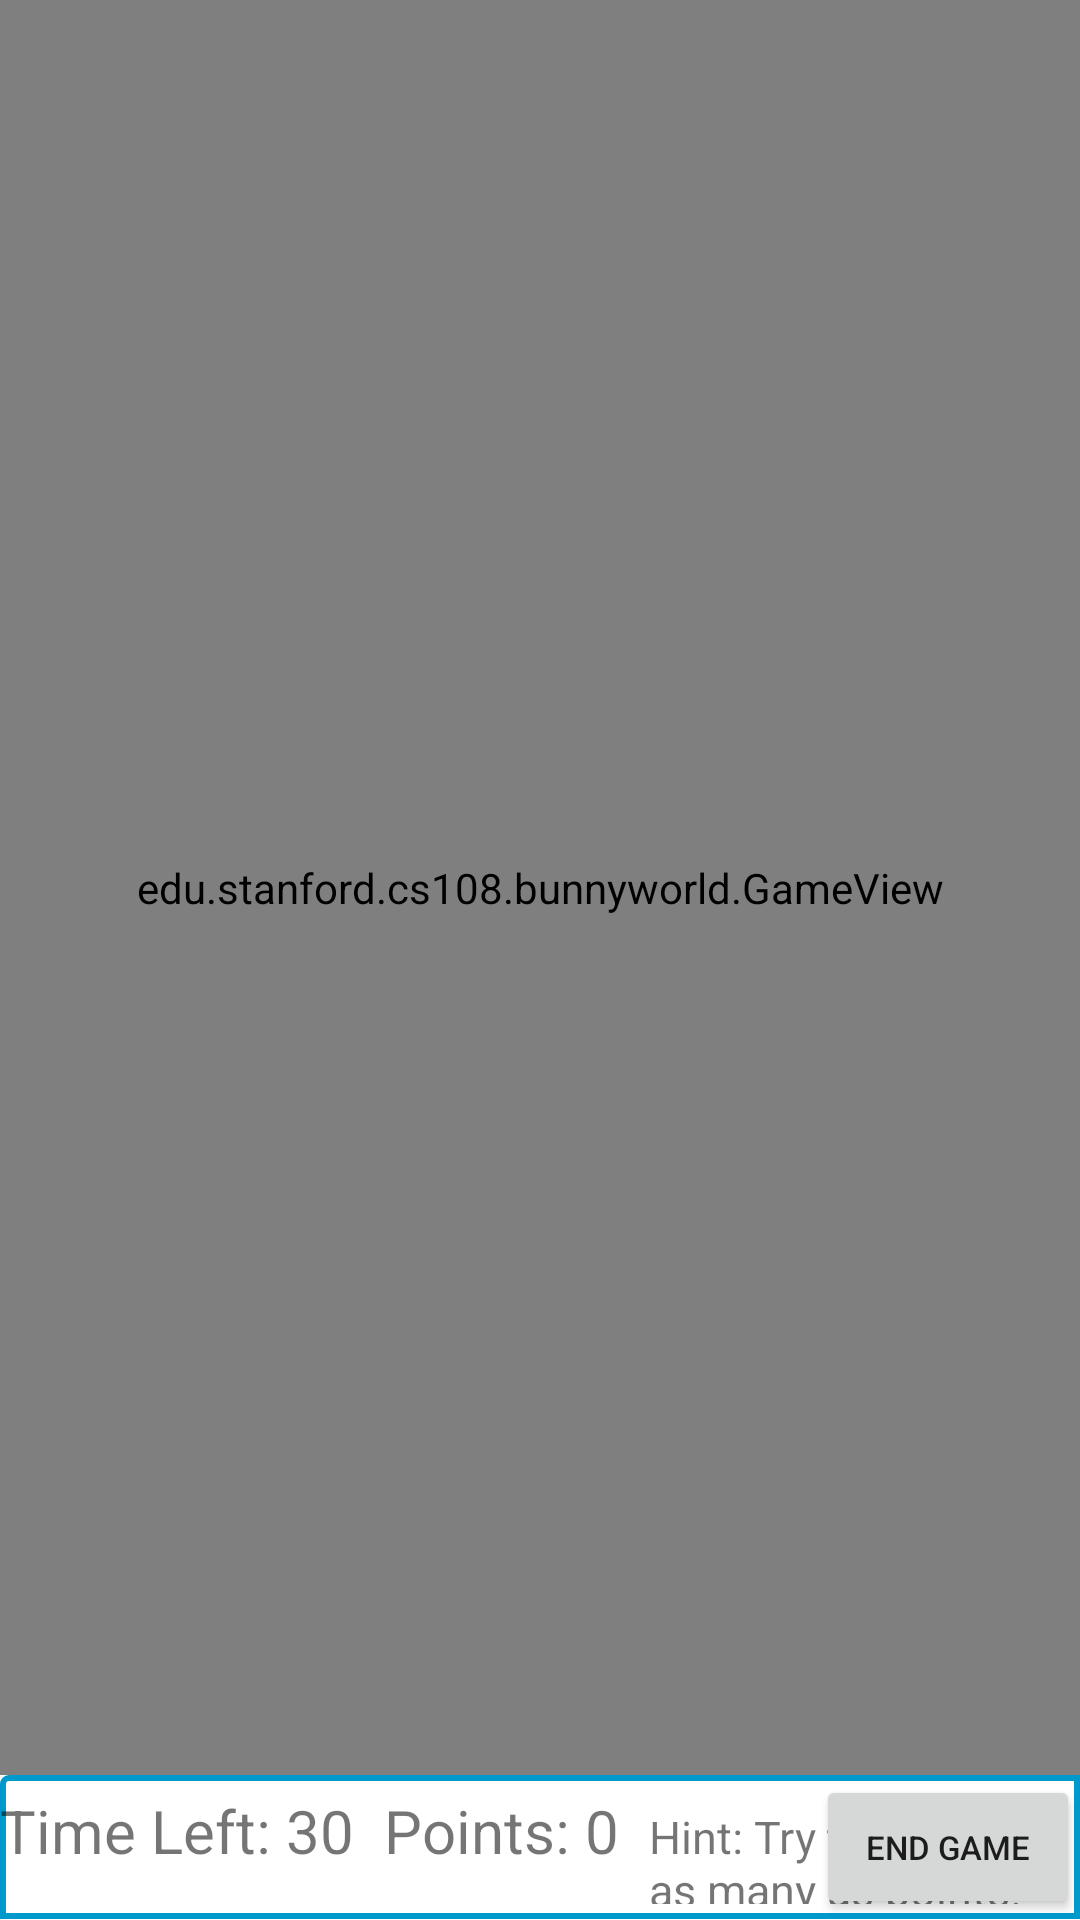

Layout XML and referenced resources for this Android screen:
<!-- AndroidManifest.xml: application theme Theme.BunnyWorld -->
<!-- res/layout/activity_game_mode.xml -->
<?xml version="1.0" encoding="utf-8"?>
<LinearLayout xmlns:android="http://schemas.android.com/apk/res/android"
    xmlns:app="http://schemas.android.com/apk/res-auto"
    android:orientation="vertical"
    xmlns:tools="http://schemas.android.com/tools"
    android:layout_width="match_parent"
    android:layout_height="match_parent"
    tools:context=".GameMode">

    <edu.stanford.cs108.bunnyworld.GameView
        android:id="@+id/gameView"
        android:layout_width="match_parent"
        android:layout_height="0dp"
        android:layout_weight="0.9" />

    <RelativeLayout
        android:layout_width="match_parent"
        android:layout_height="wrap_content"
        android:orientation="horizontal"
        android:gravity="center"
        android:background="@drawable/customborder"
        >

        <LinearLayout
            android:layout_width="wrap_content"
            android:layout_height="wrap_content"
            android:layout_centerVertical="true">

            <TextView
                android:layout_width="wrap_content"
                android:layout_height="wrap_content"
                android:text="Time Left: "
                android:textSize="20sp" />

            <TextView
                android:id="@+id/countdown_textview"
                android:layout_width="wrap_content"
                android:layout_height="wrap_content"
                android:text="30"
                android:textSize="20sp" />

            <TextView
                android:layout_width="wrap_content"
                android:layout_height="wrap_content"
                android:text="Points: "
                android:textSize="20sp"
                android:layout_marginStart="10dp"/>

            <TextView
                android:id="@+id/points_textview"
                android:layout_width="wrap_content"
                android:layout_height="wrap_content"
                android:text="0"
                android:textSize="20sp" />

            <TextView
                android:layout_width="wrap_content"
                android:layout_height="wrap_content"
                android:text="Hint: Try to win with as many as points!"
                android:layout_marginLeft="10dp"
                android:textSize="15sp" />
        </LinearLayout>



        <Button
            android:layout_width="wrap_content"
            android:layout_height="wrap_content"
            android:text="End Game"
            android:textSize="11sp"
            android:layout_marginLeft="10dp"
            android:layout_alignParentRight="true"
            android:onClick="onEndGame"/>

    </RelativeLayout>

</LinearLayout>
<!-- resources referenced by this layout -->
<resources>
  <!-- drawable customborder (drawable) -->
  <shape xmlns:android="http://schemas.android.com/apk/res/android"
      android:shape="rectangle">
      <corners
          android:radius="2dp"
          android:topRightRadius="0dp"
          android:bottomRightRadius="0dp"
          android:bottomLeftRadius="0dp" />
      <stroke
          android:width="2dp"
          android:color="@android:color/holo_blue_dark" />
  </shape>
  <style name="Theme.BunnyWorld" parent="Theme.MaterialComponents.DayNight.DarkActionBar">
          
          <item name="colorPrimary">@color/purple_500</item>
          <item name="colorPrimaryVariant">@color/purple_700</item>
          <item name="colorOnPrimary">@color/white</item>
          
          <item name="colorSecondary">@color/teal_200</item>
          <item name="colorSecondaryVariant">@color/teal_700</item>
          <item name="colorOnSecondary">@color/black</item>
          
          <item name="android:statusBarColor">?attr/colorPrimaryVariant</item>
          
      </style>
  <!-- not gathered from this repository: default colours our renderer supplied (Android Studio template values) -->
  <color name="purple_500">#FF6200EE</color>
  <color name="purple_700">#FF3700B3</color>
  <color name="teal_200">#FF03DAC5</color>
  <color name="teal_700">#FF018786</color>
  <color name="black">#FF000000</color>
  <color name="white">#FFFFFFFF</color>
</resources>
